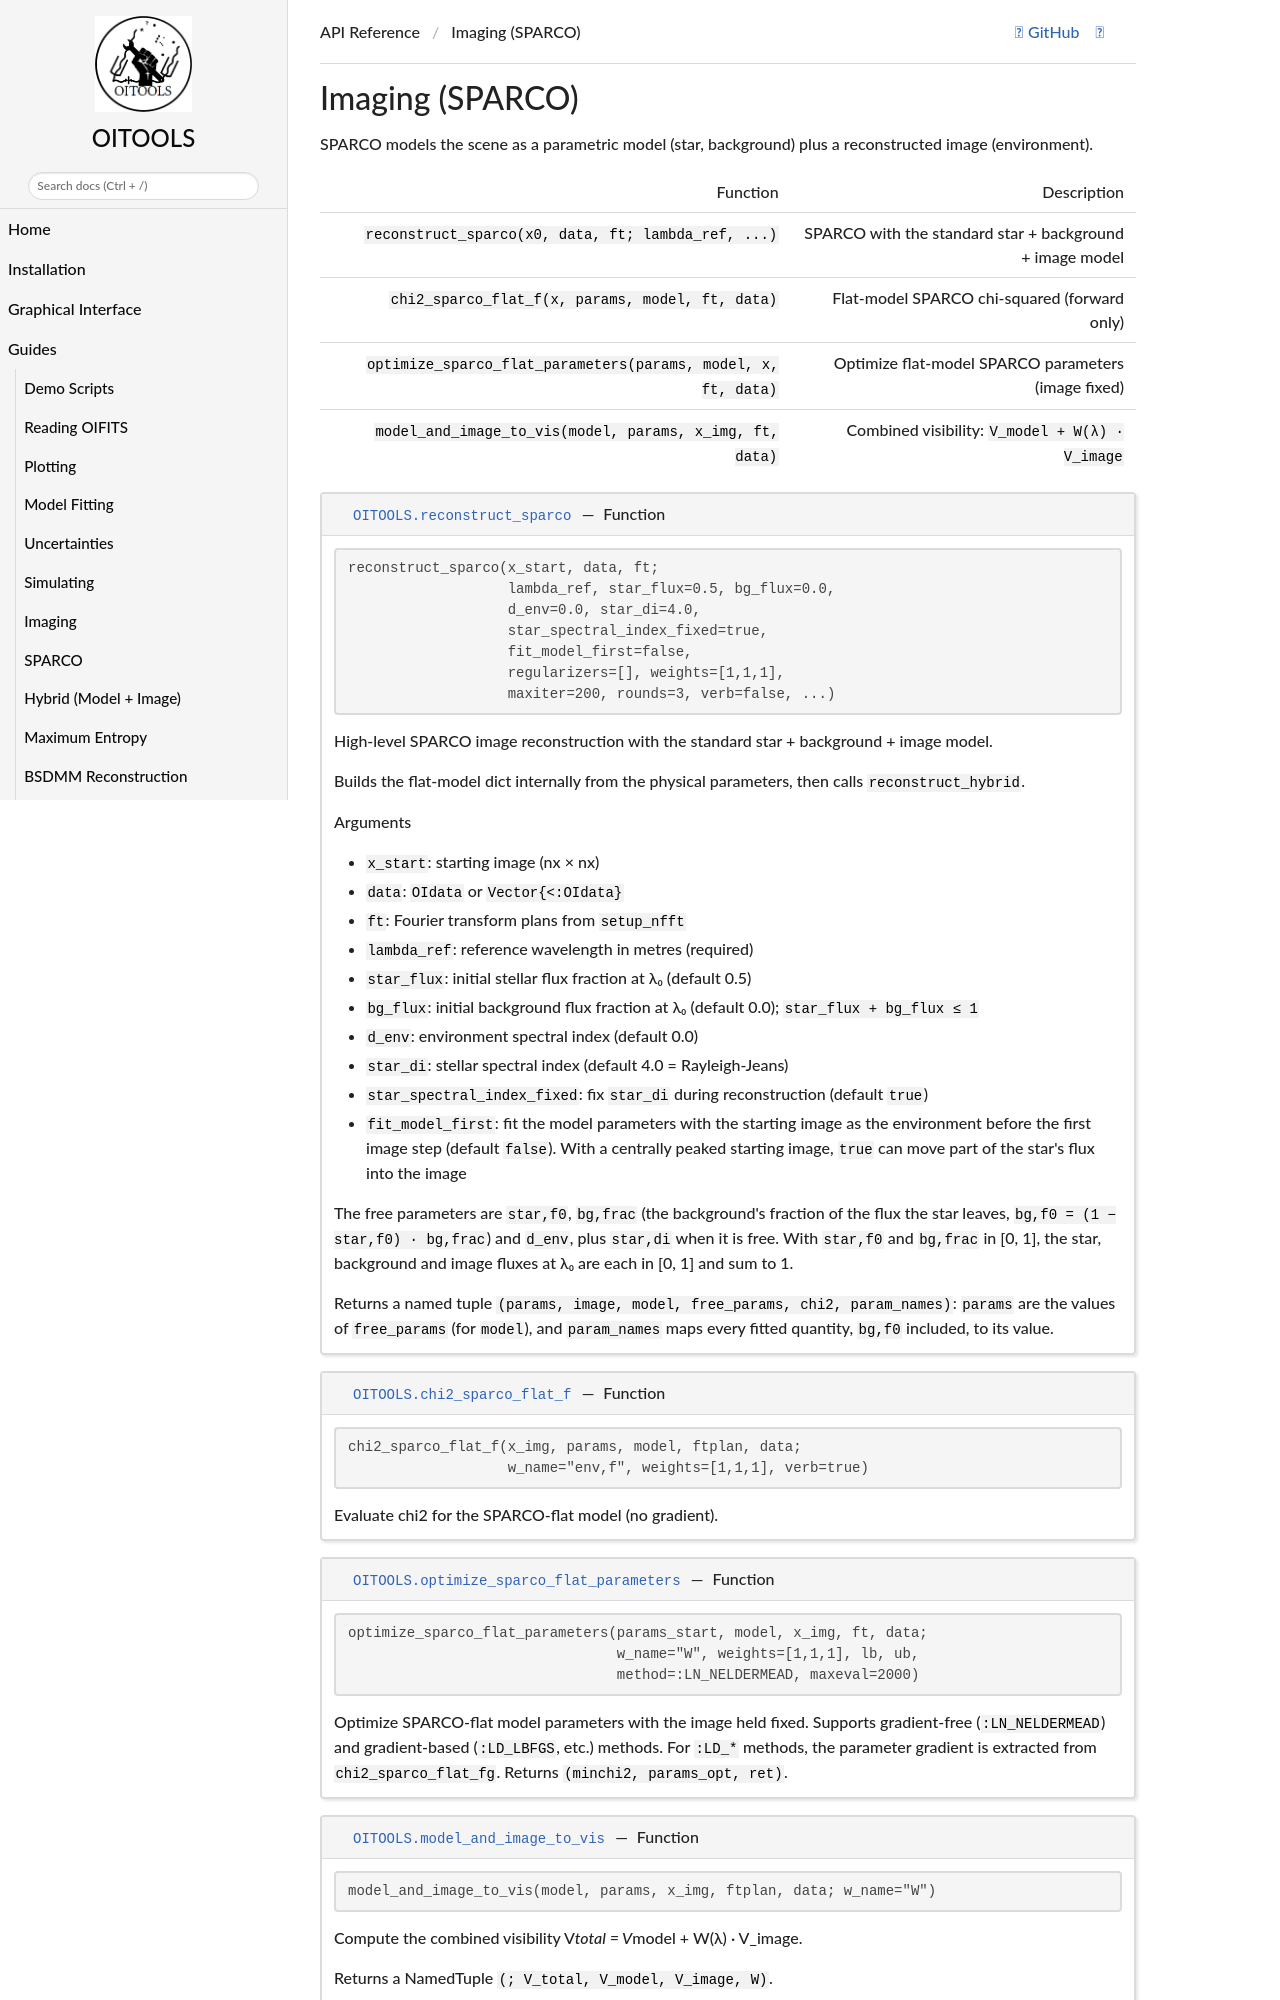

repository: fabienbaron/OITOOLS.jl · page: dev/api/imaging_sparco/index.html · generator: mkdocs

# Imaging (SPARCO)

SPARCO models the scene as a parametric model (star, background) plus a reconstructed image
(environment).

| Function | Description |
|----------|-------------|
| `reconstruct_sparco(x0, data, ft; lambda_ref, ...)` | SPARCO with the standard star + background + image model |
| `chi2_sparco_flat_f(x, params, model, ft, data)` | Flat-model SPARCO chi-squared (forward only) |
| `optimize_sparco_flat_parameters(params, model, x, ft, data)` | Optimize flat-model SPARCO parameters (image fixed) |
| `model_and_image_to_vis(model, params, x_img, ft, data)` | Combined visibility: `V_model + W(λ) · V_image` |
